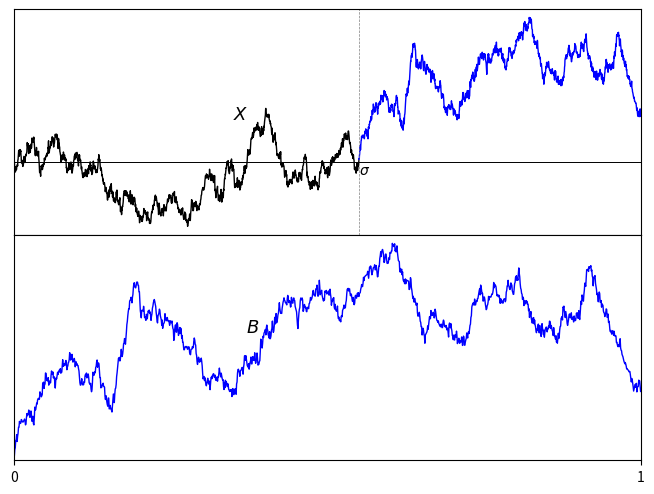

Recreate this plot in Python.
"""
Plots Brownian motion, local time at 0, and the auxilliary BM
"""
import random
import numpy as np
import matplotlib.pyplot as plt
import math

npts = 3001
times = np.linspace(0.0, 1.0, npts)
Xpath = np.zeros(npts)
seed = 5
seed = 9

random.seed(seed)

maxi0 = maxi1 = 0
maxsgn = 0
i0 = 0
len = 0.0
oldsgn = 0.0

for i in range(1, npts):
    t0 = times[i-1]
    t1 = times[i]
    dt = t1 - t0
    dX = random.gauss(0, 1) * math.sqrt(dt)
    Xpath[i] = Xpath[i-1] + dX
    sgn = np.sign(Xpath[i-1])

    if sgn != oldsgn:
        i0 = i
        oldsgn = sgn

t0 = times[i0]
Xpath = [x * oldsgn for x in Xpath]
mtimes = [(t - t0)/(1 - t0) for t in times[i0:]]

mX = [max(x, 0.0) for x in Xpath[i0:]]

minX = min(Xpath)
maxX = max(Xpath)
miny = minX - (maxX - minX) * 0.04
maxy = maxX + (maxX - minX) * 0.04

fig = plt.figure()
ax1 = fig.add_subplot(211)
# Xpath[maxi1:] = [-x for x in Xpath[maxi1:]]
ax1.plot(times[:i0+1], Xpath[:i0+1], linewidth=1, color='black')
ax1.plot(times[i0:], Xpath[i0:], linewidth=1, color='blue')
ax1.plot([0, times[-1]], [0, 0], linewidth=0.5, color='grey')
ax1.plot([0, times[-1]], [0, 0], linewidth=0.7, color='black')
ax1.plot([t0, t0], [miny, maxy], linewidth=0.5, color='grey', linestyle='--')
ax1.plot([t1, t1], [miny, maxy], linewidth=0.5, color='grey', linestyle='dashed')
ax1.text(t0-0.00, -0.08, '$\\sigma$')
ax1.text(0.35, 0.3, "$\\bf\\it X$", fontsize=13)
ax1.set_xticks([])
ax1.set_yticks([])
ax1.set_xlim(0, times[-1])
ax1.set_ylim(miny, maxy)

ax = fig.add_subplot(212)

ax.plot(mtimes, mX, label='B', linewidth=1, color='blue')

ax.set_xticks([0, 1])
ax.set_yticks([])
ax.set_xlim(0, 1)
ax.set_ylim(0, max(mX) * 1.04)
ax.text(0.37, 0.6, "$\\bf\\it B$", fontsize=13)
plt.subplots_adjust(left=0.01, right=0.99, bottom=0.05, top=0.99, hspace=0, wspace=0)
ax.margins(0, tight=True)
plt.show()
